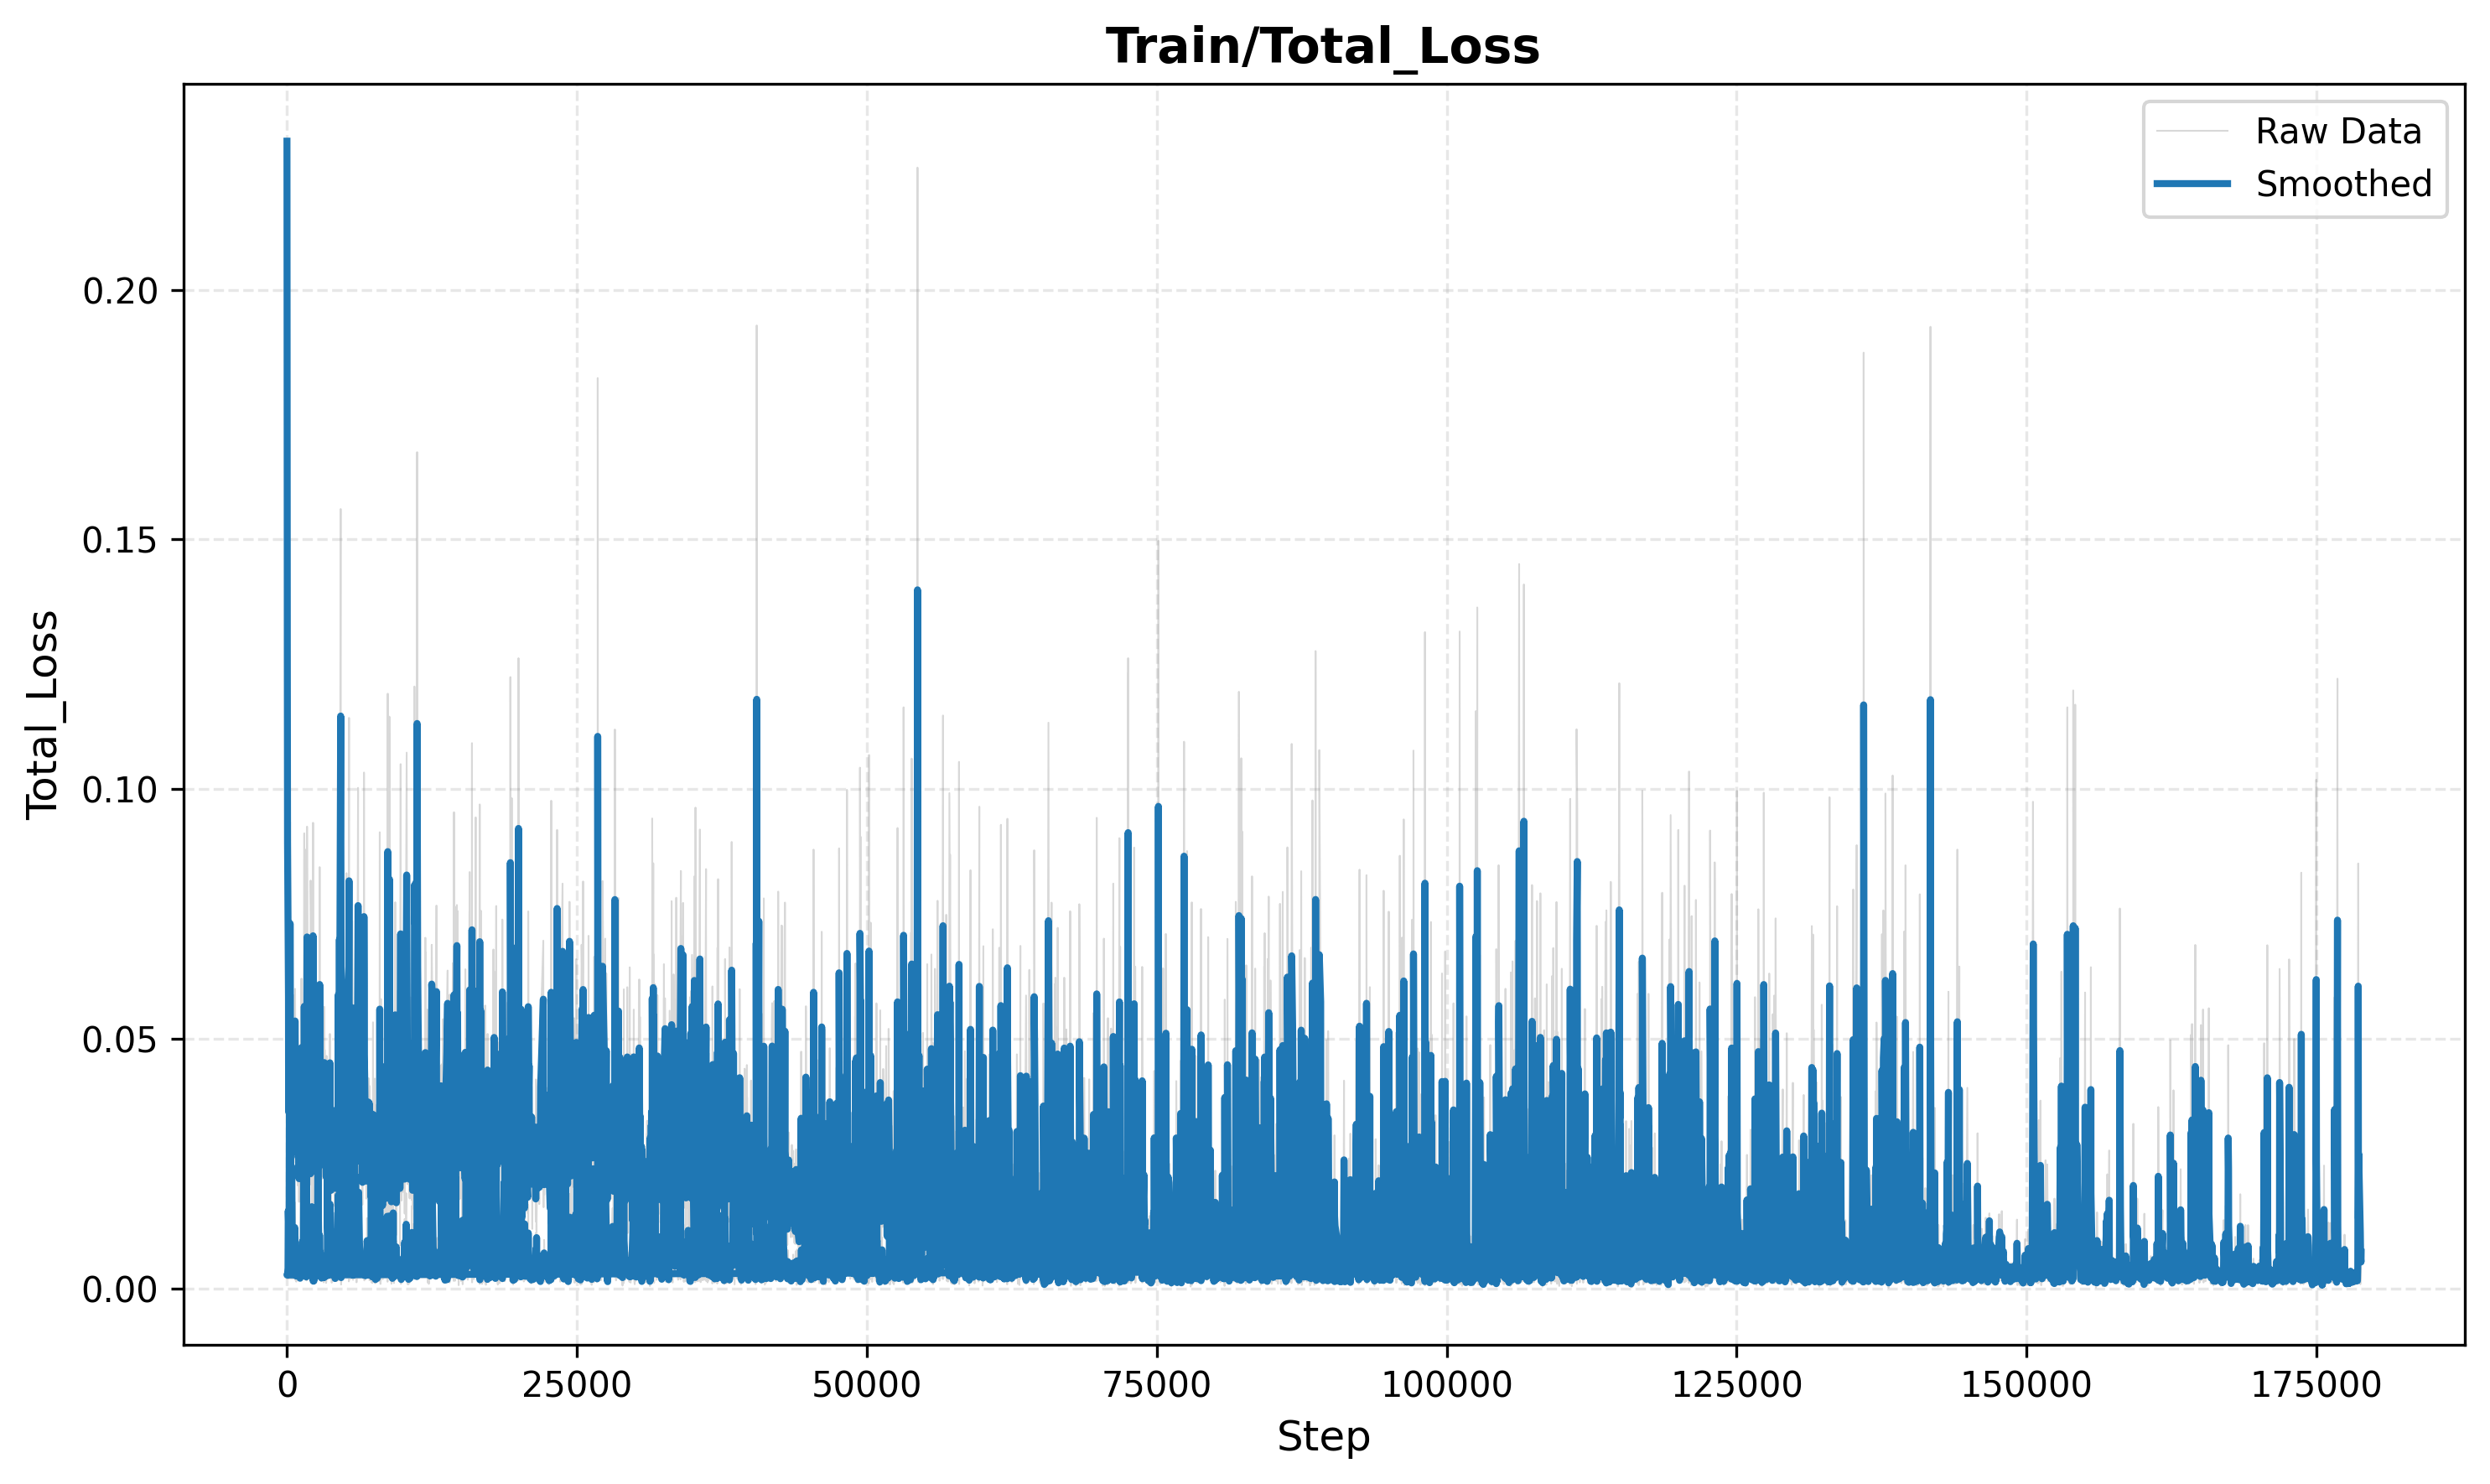

The table this chart was drawn from, first rows:
step, value, value_smooth
20, 0.2298, 0.2298
50, 0.08727, 0.128
70, 0.06762, 0.08929
150, 0.03899, 0.05832
160, 0.02054, 0.03542
210, 0.05088, 0.04473
220, 0.07793, 0.06468
230, 0.02669, 0.04187
280, 0.04796, 0.04553
300, 0.05534, 0.05142
370, 0.04542, 0.04782
390, 0.02787, 0.03585
420, 0.04265, 0.03993
490, 0.0339, 0.03631
510, 0.03186, 0.03364
520, 0.02559, 0.02881
560, 0.02641, 0.02737
660, 0.05877, 0.04621
670, 0.03371, 0.03871
690, 0.04738, 0.04391
720, 0.06005, 0.0536
780, 0.02513, 0.03651
810, 0.03189, 0.03374
820, 0.03115, 0.03218
850, 0.05226, 0.04423
890, 0.02977, 0.03556
940, 0.04436, 0.04084
950, 0.02065, 0.02873
960, 0.03455, 0.03222
990, 0.02223, 0.02623
1040, 0.03083, 0.02899
1060, 0.01738, 0.02202
1070, 0.03087, 0.02733
1110, 0.03014, 0.02901
1160, 0.04876, 0.04086
1180, 0.02892, 0.03369
1210, 0.04089, 0.03801
1220, 0.02048, 0.02749
1270, 0.06208, 0.04825
1310, 0.02375, 0.03355
1340, 0.02628, 0.02919
1360, 0.03373, 0.03192
1380, 0.02795, 0.02953
1420, 0.02315, 0.0257
1450, 0.03643, 0.03214
1460, 0.02229, 0.02623
1490, 0.02097, 0.02307
1510, 0.01874, 0.02047
1560, 0.02389, 0.02252
1600, 0.02275, 0.02266
1610, 0.01139, 0.0159
1650, 0.01471, 0.01518
1670, 0.02985, 0.02398
1710, 0.04616, 0.03729
1750, 0.09252, 0.07043
1880, 0.02911, 0.04564
1900, 0.02756, 0.03479
1940, 0.0442, 0.04044
1980, 0.0287, 0.0334
2010, 0.02156, 0.0263
... 9,940 more rows
